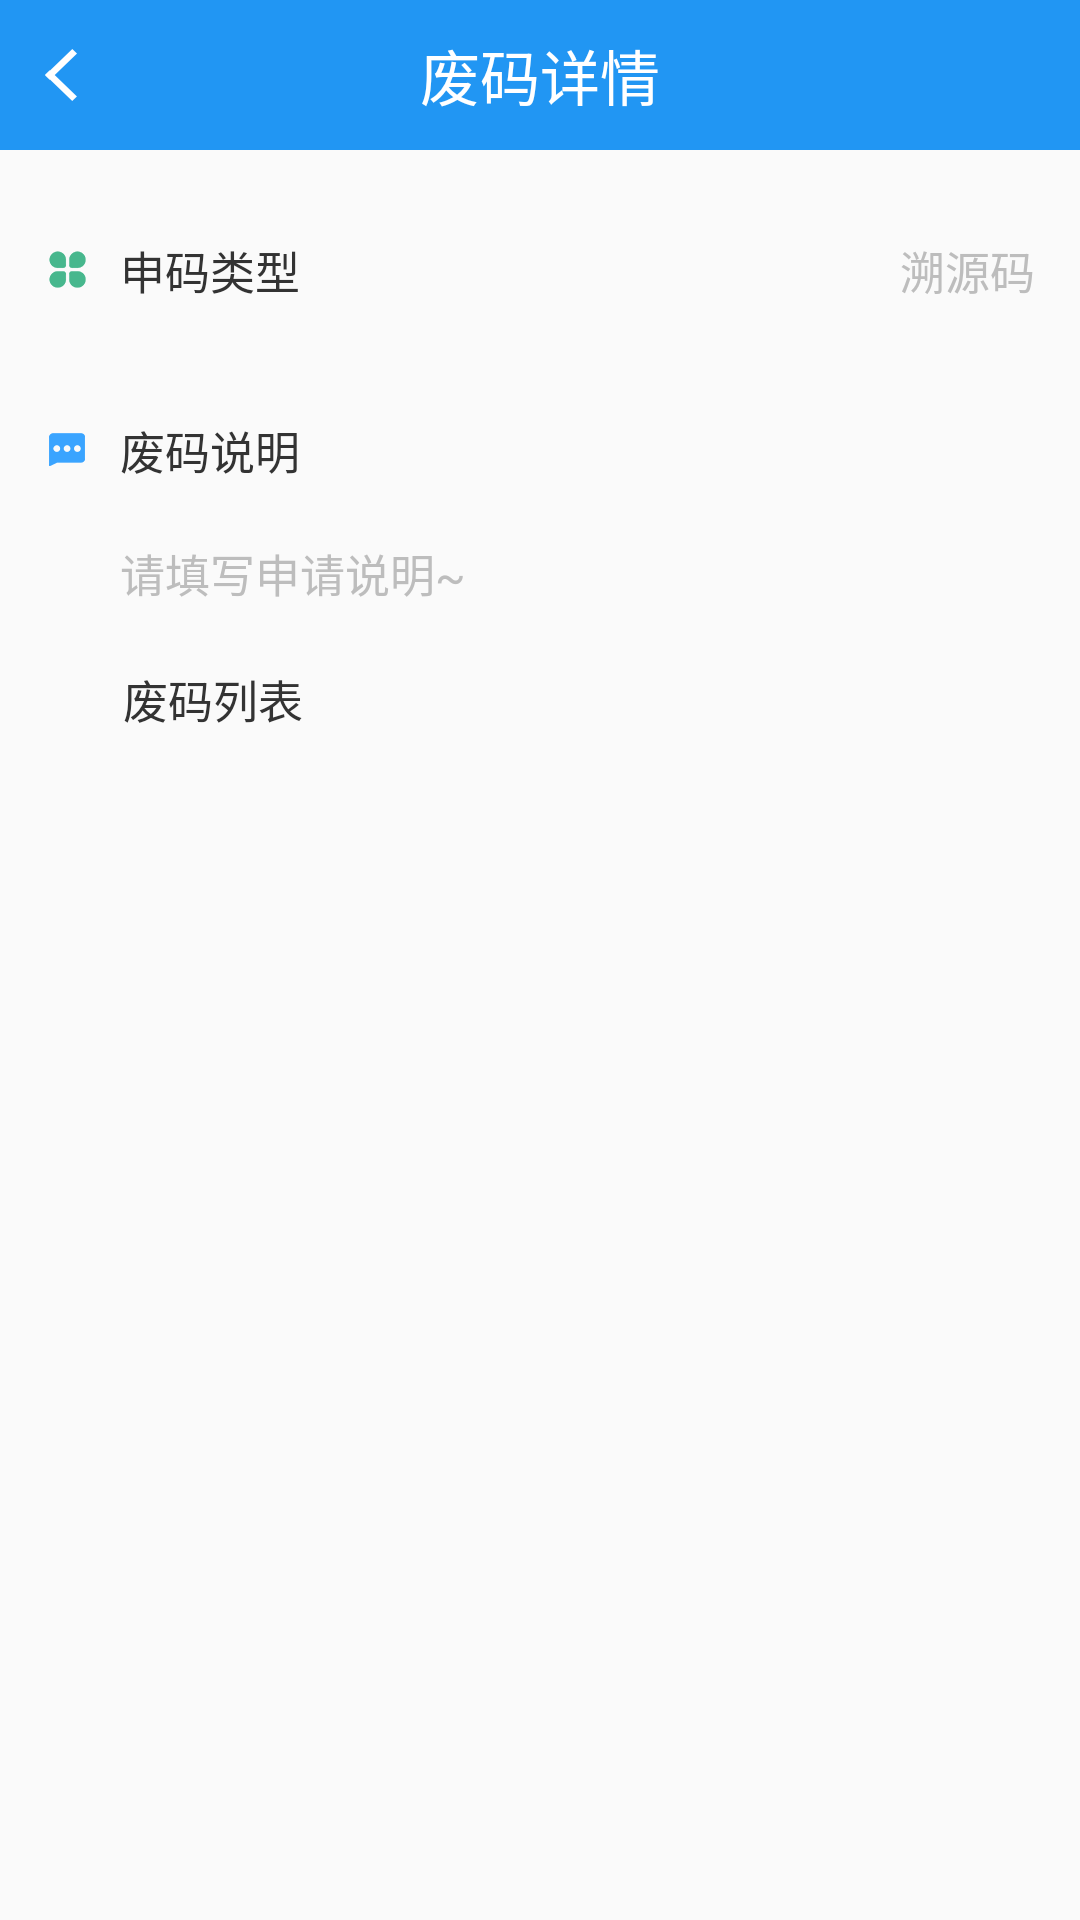

Android layout source for this screen:
<!-- AndroidManifest.xml: application theme AppTheme -->
<!-- res/layout/activity_feima_info.xml -->
<?xml version="1.0" encoding="utf-8"?>
<LinearLayout xmlns:android="http://schemas.android.com/apk/res/android"
    android:layout_width="match_parent"
    android:orientation="vertical"
    android:fitsSystemWindows="true"
    android:layout_height="match_parent">
    <RelativeLayout

        android:layout_width="match_parent"
        android:layout_height="50dp"
        android:background="@color/blue"
        android:layout_alignParentTop="true">
        <ImageView
            android:id="@+id/img_back_feiinfo"
            android:layout_width="wrap_content"
            android:src="@mipmap/ic_return"
            android:layout_marginLeft="@dimen/view_marg_right"
            android:layout_centerVertical="true"
            android:layout_height="wrap_content" />
        <TextView
            android:layout_width="wrap_content"
            android:layout_height="wrap_content"
            android:layout_centerInParent="true"
            android:layout_centerVertical="true"
            android:layout_marginLeft="10dp"
            android:text="废码详情"
            android:textColor="@color/white"
            android:textSize="@dimen/txt_size_top"
            />


    </RelativeLayout>
    <RelativeLayout
        android:layout_width="match_parent"
        android:layout_marginTop="10dp"
        android:layout_height="60dp">
        <TextView
            android:layout_width="wrap_content"
            android:text="申码类型"
            android:drawableLeft="@mipmap/ic_type"
            android:drawablePadding="10dp"
            android:layout_marginLeft="@dimen/view_marg_right"
            android:layout_centerVertical="true"
            android:textSize="@dimen/txt_content_small"
            android:textColor="@color/txt_shenma_left"
            android:layout_height="wrap_content" />
        <TextView
            android:id="@+id/txt_type_feimainfo"
            android:layout_width="wrap_content"
            android:text="溯源码"
            android:layout_alignParentRight="true"
            android:textSize="@dimen/txt_content_small"
            android:background="@null"
            android:gravity="right"
            android:textColor="@color/txt_shenma_right"
            android:layout_centerVertical="true"
            android:drawablePadding="10dp"

            android:layout_marginRight="@dimen/view_marg_right"
            android:layout_height="wrap_content" />
    </RelativeLayout>
    <LinearLayout
        android:layout_width="match_parent"
        android:orientation="horizontal"
        android:gravity="center_vertical"
        android:layout_height="60dp">
        <TextView
            android:layout_width="wrap_content"
            android:text="废码说明"
            android:drawableLeft="@mipmap/ic_explain"
            android:drawablePadding="10dp"
            android:layout_marginLeft="@dimen/view_marg_right"
            android:layout_centerVertical="true"
            android:textSize="@dimen/txt_content_small"
            android:textColor="@color/txt_shenma_left"
            android:layout_height="wrap_content" />
        <TextView
            android:layout_width="wrap_content"
            android:text="100字以内"
            android:visibility="gone"
            android:textColor="@color/shuoming"
            android:layout_marginLeft="10dp"
            android:textSize="@dimen/txt_content_small"
            android:layout_height="wrap_content" />
    </LinearLayout>

    <TextView
        android:id="@+id/txt_shuomong_feimainfo"
        android:layout_width="match_parent"
        android:background="@null"
        android:text="请填写申请说明~"
        android:paddingLeft="25dp"
        android:layout_marginLeft="@dimen/view_marg_right"
        android:layout_marginRight="@dimen/view_marg_right"
        android:gravity="top"
        android:textColor="@color/txt_shenma_right"
        android:textSize="@dimen/txt_content_small"
        android:layout_height="wrap_content" />
    <LinearLayout
        android:layout_width="match_parent"
        android:orientation="horizontal"
        android:layout_marginTop="20dp"
        android:layout_height="wrap_content">

        <TextView
            android:id="@+id/textView"
            android:layout_width="wrap_content"
            android:layout_height="wrap_content"
            android:paddingLeft="21dp"
            android:layout_marginLeft="20dp"
            android:text="废码列表"
            android:textColor="@color/txt_shenma_left"
            android:textSize="@dimen/txt_content_middle" />


    </LinearLayout>
<ListView
    android:id="@+id/listview_feimainfo"
    android:layout_width="fill_parent"
    android:layout_height="wrap_content"
    android:layout_marginTop="15dp"

    android:divider="@color/txt_shenma_right">

</ListView>



</LinearLayout>
<!-- resources referenced by this layout -->
<resources>
  <color name="blue">#2196F3</color>
  <color name="shuoming">#999999</color>
  <color name="txt_shenma_left">#333333</color>
  <color name="txt_shenma_right">#BDBDBD</color>
  <color name="white">#ffffff</color>
  <dimen name="txt_content_middle">15sp</dimen>
  <dimen name="txt_content_small">15sp</dimen>
  <dimen name="txt_size_top">20sp</dimen>
  <dimen name="view_marg_right">15dp</dimen>
  <!-- mipmap ic_explain: png bitmap (mipmap-hdpi, 1218 bytes) -->
  <!-- mipmap ic_return: png bitmap (mipmap-hdpi, 1208 bytes) -->
  <!-- mipmap ic_type: png bitmap (mipmap-hdpi, 1323 bytes) -->
  <style name="AppTheme" parent="Theme.AppCompat.Light.NoActionBar">
          
          <item name="colorPrimary">@color/colorPrimary</item>
          <item name="colorPrimaryDark">@color/colorPrimaryDark</item>
          <item name="colorAccent">@color/colorAccent</item>
      </style>
  <color name="colorPrimary">#3F51B5</color>
  <color name="colorPrimaryDark">#cccccc</color>
  <color name="colorAccent">#FF4081</color>
</resources>
